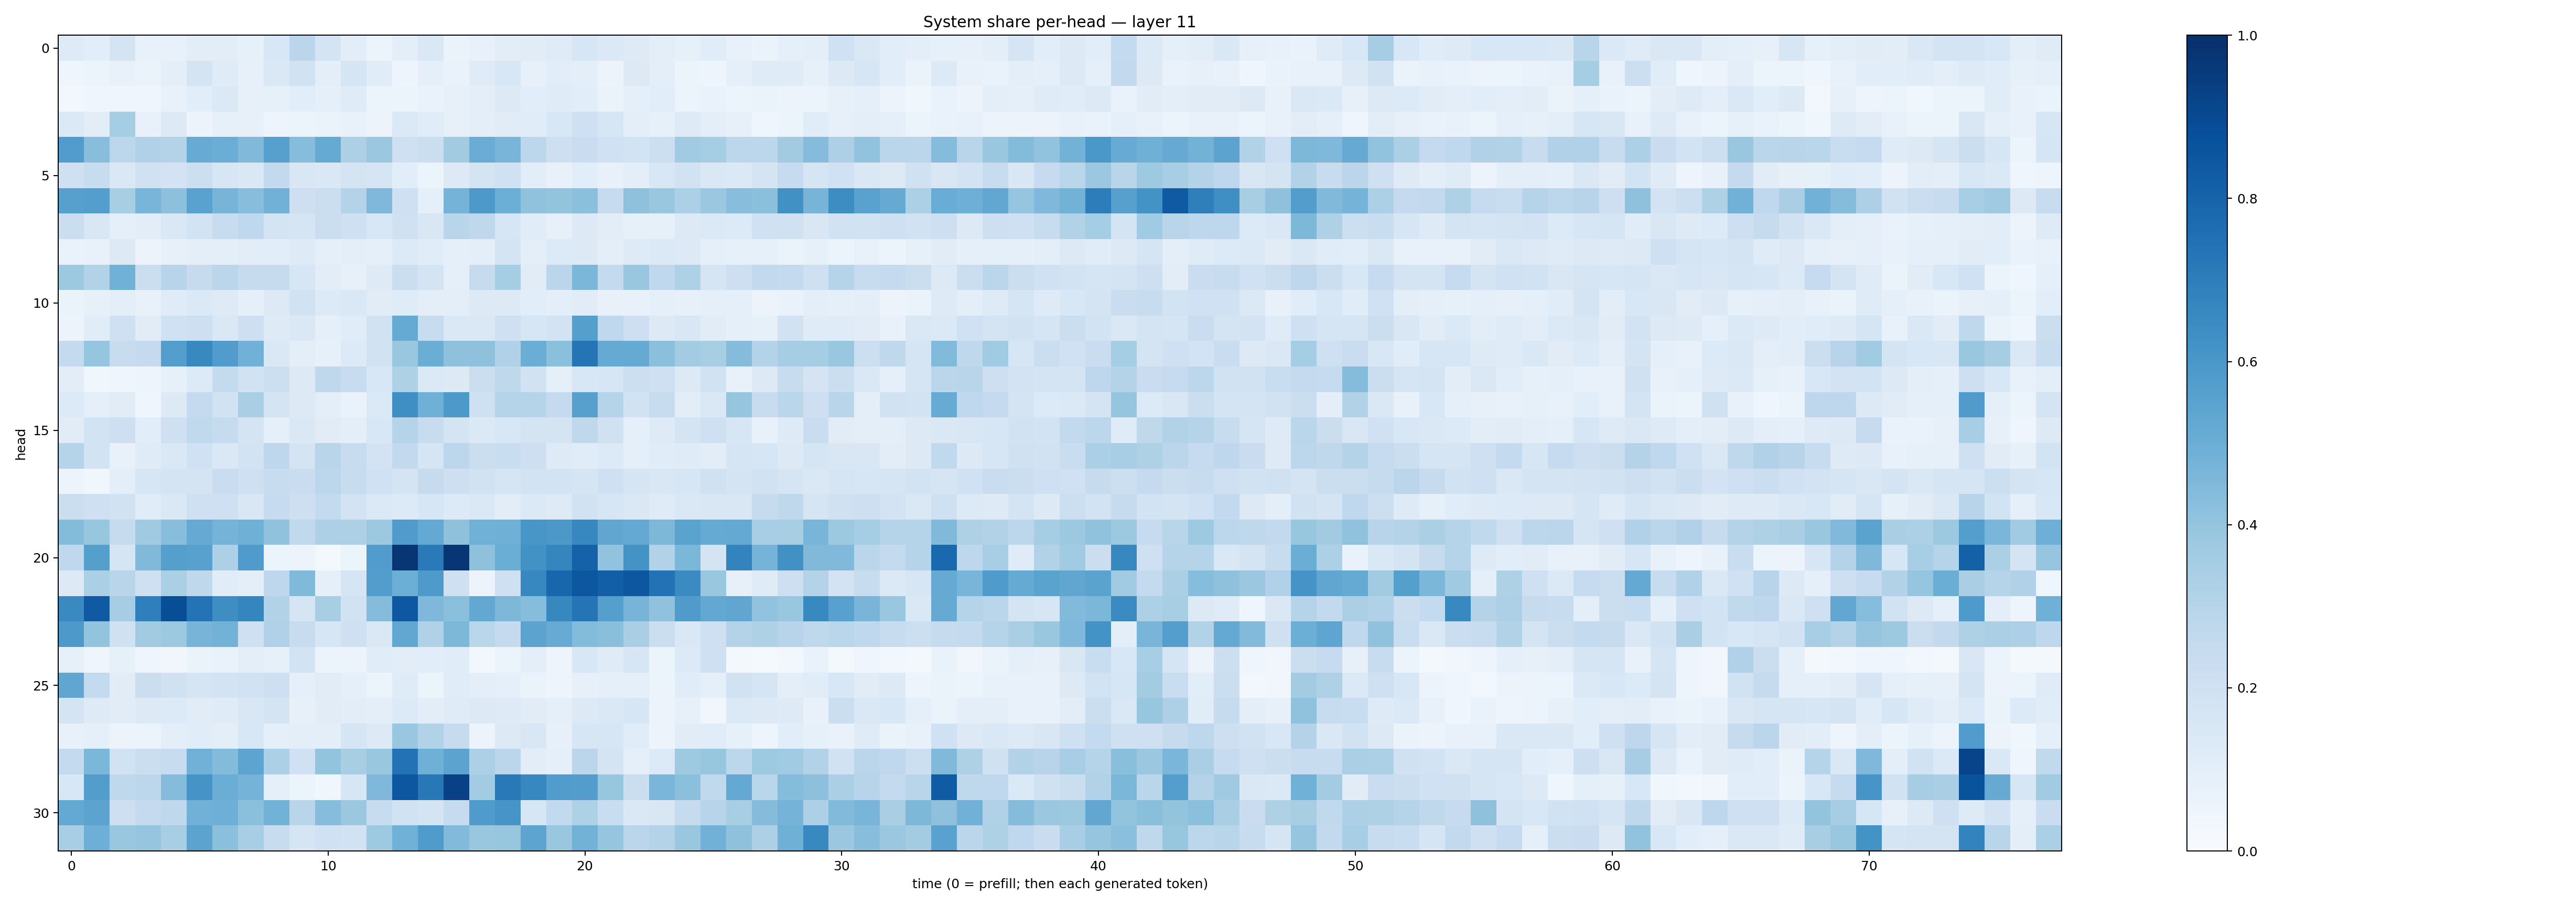

Data behind this chart, as committed beside it:
0.1223805, 0.10755172, 0.17675161, 0.07176608, 0.07635865, 0.103194185, 0.102911085, 0.08334743, 0.15590212, 0.2825594, 0.17844805, 0.10220114, 0.0617436, 0.09429506, 0.1444761, 0.0626097, 0.073167406, 0.105404265, 0.110366926, 0.119255245, 0.15753683, 0.1383427, 0.12215193, 0.097086556
0.0455, 0.06221, 0.07294, 0.0659, 0.09755, 0.1745, 0.1174, 0.07955, 0.1444, 0.1892, 0.09846, 0.165, 0.1155, 0.05007, 0.09341, 0.068, 0.1185, 0.1528, 0.0813, 0.1092, 0.1014, 0.05547, 0.1272, 0.09631
0.02882, 0.0403, 0.04563, 0.04429, 0.07307, 0.1074, 0.1375, 0.07945, 0.08229, 0.1056, 0.0868, 0.1194, 0.05328, 0.05976, 0.0698, 0.0797, 0.09503, 0.1263, 0.1078, 0.1185, 0.1061, 0.06319, 0.09198, 0.1059
0.1375, 0.1037, 0.3518, 0.07247, 0.1324, 0.05743, 0.08549, 0.07852, 0.04831, 0.06197, 0.06462, 0.07272, 0.05507, 0.1377, 0.1133, 0.07949, 0.09874, 0.1106, 0.1138, 0.1541, 0.2107, 0.1568, 0.09711, 0.08467
0.5768, 0.4286, 0.2776, 0.3178, 0.3072, 0.5099, 0.5038, 0.4453, 0.5619, 0.4308, 0.516, 0.3273, 0.3799, 0.2094, 0.2217, 0.3606, 0.5065, 0.4652, 0.2795, 0.2114, 0.228, 0.2, 0.187, 0.2153
0.2108, 0.241, 0.1437, 0.1967, 0.1804, 0.2163, 0.1565, 0.1453, 0.2581, 0.1516, 0.1408, 0.1792, 0.1714, 0.1081, 0.05318, 0.1258, 0.1743, 0.2019, 0.1092, 0.07753, 0.1065, 0.0742, 0.09691, 0.154
0.5616, 0.5671, 0.3407, 0.4649, 0.4175, 0.551, 0.4701, 0.4272, 0.4843, 0.2136, 0.2198, 0.3062, 0.4504, 0.2108, 0.09183, 0.4742, 0.5925, 0.4983, 0.4072, 0.4018, 0.4184, 0.2444, 0.4131, 0.3855
0.2202, 0.1488, 0.09195, 0.1049, 0.1452, 0.1866, 0.235, 0.2661, 0.1723, 0.166, 0.2257, 0.2098, 0.1553, 0.1986, 0.1495, 0.2893, 0.2707, 0.1591, 0.1152, 0.08127, 0.1282, 0.1024, 0.08479, 0.0829
0.06675, 0.07134, 0.1289, 0.05666, 0.07826, 0.09936, 0.09568, 0.104, 0.1078, 0.1222, 0.09184, 0.09422, 0.09254, 0.133, 0.1143, 0.08831, 0.1011, 0.1722, 0.09852, 0.133, 0.1307, 0.1015, 0.1212, 0.1387
0.3783, 0.3158, 0.4858, 0.2235, 0.2962, 0.243, 0.2813, 0.2441, 0.2427, 0.1572, 0.1016, 0.07893, 0.1248, 0.2222, 0.1732, 0.08991, 0.2458, 0.3534, 0.1128, 0.2836, 0.4605, 0.2577, 0.3848, 0.2687
0.06519, 0.08478, 0.09395, 0.07682, 0.1178, 0.1381, 0.1213, 0.09235, 0.1311, 0.1923, 0.1329, 0.1428, 0.1117, 0.1211, 0.09615, 0.09946, 0.1296, 0.1266, 0.1064, 0.1011, 0.1124, 0.07744, 0.07551, 0.09211
0.05812, 0.1146, 0.2034, 0.1104, 0.2018, 0.2118, 0.1422, 0.2144, 0.1237, 0.1455, 0.09375, 0.1167, 0.1946, 0.5171, 0.2403, 0.1445, 0.1421, 0.2046, 0.1584, 0.18, 0.5646, 0.2669, 0.2118, 0.1274
0.2551, 0.3979, 0.2365, 0.2533, 0.5666, 0.6587, 0.5744, 0.4835, 0.1416, 0.101, 0.08348, 0.133, 0.1877, 0.385, 0.5026, 0.4117, 0.411, 0.3168, 0.5008, 0.4194, 0.7373, 0.5163, 0.517, 0.42
0.1054, 0.03829, 0.0454, 0.05052, 0.08315, 0.1348, 0.2575, 0.1922, 0.2155, 0.1271, 0.2707, 0.2367, 0.1559, 0.3225, 0.1382, 0.1315, 0.2201, 0.2732, 0.1923, 0.09019, 0.1553, 0.1568, 0.217, 0.2103
0.1355, 0.09113, 0.1129, 0.04645, 0.1275, 0.2513, 0.192, 0.3384, 0.1755, 0.1268, 0.1014, 0.06767, 0.1388, 0.6334, 0.4885, 0.5925, 0.2054, 0.3038, 0.2999, 0.2523, 0.5621, 0.3012, 0.195, 0.2377
0.1109, 0.1837, 0.214, 0.107, 0.2036, 0.2645, 0.2458, 0.1786, 0.09067, 0.1419, 0.111, 0.09897, 0.1525, 0.3, 0.2395, 0.1776, 0.1394, 0.1559, 0.176, 0.1781, 0.273, 0.1956, 0.09234, 0.1217
0.3012, 0.1847, 0.07605, 0.1206, 0.1477, 0.2018, 0.1438, 0.1872, 0.275, 0.1749, 0.292, 0.2384, 0.1801, 0.2609, 0.1648, 0.281, 0.2205, 0.2337, 0.211, 0.1225, 0.1172, 0.1332, 0.0899, 0.1137
0.0547, 0.03632, 0.09908, 0.1576, 0.1754, 0.172, 0.2297, 0.2071, 0.2356, 0.2299, 0.2798, 0.2395, 0.2017, 0.178, 0.2451, 0.2132, 0.1924, 0.1712, 0.1853, 0.1868, 0.1651, 0.2101, 0.1668, 0.152
0.2245, 0.2084, 0.1935, 0.1136, 0.1417, 0.2101, 0.206, 0.1518, 0.2498, 0.2125, 0.2557, 0.1832, 0.1381, 0.1346, 0.1627, 0.1345, 0.1432, 0.1044, 0.1384, 0.1229, 0.1887, 0.1638, 0.1451, 0.1207
0.4383, 0.3939, 0.2433, 0.3685, 0.4291, 0.5128, 0.4757, 0.4909, 0.4086, 0.2649, 0.3263, 0.3243, 0.3787, 0.5817, 0.5205, 0.4102, 0.4878, 0.4922, 0.6034, 0.597, 0.6676, 0.5313, 0.5219, 0.4554
0.2661, 0.5636, 0.1714, 0.4479, 0.5641, 0.5563, 0.3255, 0.579, 0.05282, 0.05564, 0.0192, 0.05395, 0.5766, 0.9743, 0.7114, 0.9731, 0.4128, 0.501, 0.6216, 0.6716, 0.8072, 0.4027, 0.6196, 0.3106
0.129, 0.3342, 0.291, 0.2102, 0.3336, 0.2703, 0.115, 0.09662, 0.2755, 0.4466, 0.08793, 0.1679, 0.5709, 0.497, 0.5889, 0.2042, 0.05557, 0.2088, 0.6641, 0.7912, 0.8484, 0.8174, 0.8479, 0.7446
0.6555, 0.8384, 0.3507, 0.6933, 0.8853, 0.7394, 0.6406, 0.6698, 0.3137, 0.167, 0.3405, 0.1942, 0.4364, 0.8467, 0.4499, 0.4211, 0.5261, 0.4545, 0.4315, 0.662, 0.7381, 0.5638, 0.4705, 0.4065
0.5932, 0.3993, 0.1955, 0.3629, 0.3756, 0.4698, 0.4796, 0.2092, 0.318, 0.2357, 0.1581, 0.2046, 0.1471, 0.5294, 0.3165, 0.4559, 0.2865, 0.2517, 0.5462, 0.5079, 0.4401, 0.4241, 0.3377, 0.2234
0.08403, 0.04025, 0.08469, 0.04607, 0.03377, 0.06278, 0.06664, 0.1009, 0.0827, 0.1868, 0.05263, 0.05519, 0.1142, 0.102, 0.1086, 0.1162, 0.03057, 0.05248, 0.09453, 0.0481, 0.1529, 0.119, 0.1612, 0.06064
0.535, 0.2562, 0.1124, 0.2263, 0.1954, 0.1699, 0.1816, 0.1926, 0.2136, 0.08994, 0.1118, 0.08632, 0.05932, 0.1177, 0.05971, 0.1162, 0.09997, 0.08761, 0.06407, 0.04889, 0.07848, 0.08969, 0.08622, 0.05136
0.1726, 0.1229, 0.1097, 0.131, 0.1331, 0.1116, 0.1187, 0.1516, 0.1772, 0.08106, 0.1095, 0.103, 0.1, 0.1336, 0.1021, 0.1199, 0.127, 0.123, 0.1132, 0.08998, 0.1318, 0.1456, 0.1569, 0.05739
0.07049, 0.09321, 0.05791, 0.06185, 0.09629, 0.1154, 0.101, 0.1528, 0.08995, 0.09796, 0.09714, 0.1645, 0.131, 0.3883, 0.3131, 0.2423, 0.05722, 0.1278, 0.1502, 0.0811, 0.1577, 0.1563, 0.1165, 0.0561
0.2572, 0.4574, 0.1885, 0.2196, 0.2348, 0.481, 0.4378, 0.5429, 0.3305, 0.2012, 0.4001, 0.341, 0.3872, 0.7436, 0.4907, 0.5462, 0.3263, 0.2816, 0.1038, 0.09219, 0.2845, 0.1743, 0.08603, 0.1355
0.153, 0.5725, 0.2708, 0.2791, 0.4371, 0.6097, 0.5002, 0.4734, 0.08905, 0.05383, 0.03901, 0.1637, 0.4521, 0.849, 0.7196, 0.931, 0.3558, 0.7177, 0.6676, 0.5763, 0.571, 0.3928, 0.2197, 0.4632
0.5222, 0.5443, 0.2141, 0.2509, 0.2709, 0.4819, 0.4936, 0.4191, 0.4793, 0.2922, 0.4308, 0.3797, 0.235, 0.1927, 0.176, 0.247, 0.5837, 0.6089, 0.1593, 0.2598, 0.3206, 0.2323, 0.1456, 0.149
0.3451, 0.4931, 0.3883, 0.3971, 0.3429, 0.5459, 0.4215, 0.3474, 0.2345, 0.1702, 0.2004, 0.1941, 0.3739, 0.485, 0.5835, 0.4443, 0.3871, 0.3937, 0.5408, 0.3847, 0.4795, 0.3973, 0.2814, 0.3069
